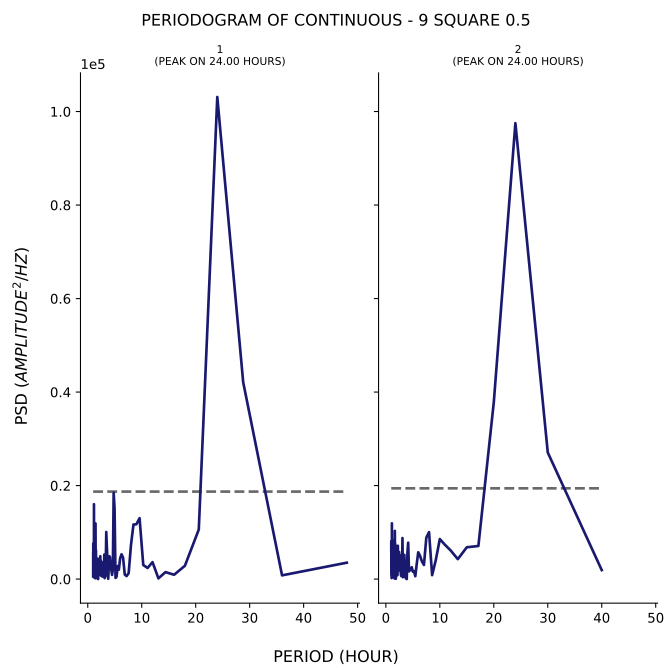

The file beside this chart, header and first rows:
test, period, psd
1, 48.0, 3509
1, 36.0, 797.8
1, 28.8, 42096
1, 24.0, 103115
1, 20.57, 10605
1, 18.0, 2847
1, 16.0, 928.7
1, 14.4, 1487
1, 13.09, 158
1, 12.0, 3625
1, 11.08, 2378
1, 10.29, 3014
1, 9.6, 13022
1, 9.0, 11716
1, 8.471, 11674
1, 8.0, 7192
1, 7.579, 1275
1, 7.2, 645.1
1, 6.857, 971.2
1, 6.545, 4571
1, 6.261, 5297
1, 6.0, 4448
1, 5.76, 2014
1, 5.538, 2791
1, 5.333, 481
1, 5.143, 256.5
1, 4.966, 15127
1, 4.8, 18466
1, 4.645, 2009
1, 4.5, 898.5
1, 4.364, 1995
1, 4.235, 2705
1, 4.114, 4690
1, 4.0, 4885
1, 3.892, 2497
1, 3.789, 64.8
1, 3.692, 2525
1, 3.6, 5219
1, 3.512, 7724
1, 3.429, 10075
1, 3.349, 3915
1, 3.273, 572
1, 3.2, 746.8
1, 3.13, 195.3
1, 3.064, 5244
1, 3.0, 2019
1, 2.939, 2900
1, 2.88, 3607
1, 2.824, 2485
1, 2.769, 526.2
1, 2.717, 2454
1, 2.667, 848
1, 2.618, 2351
1, 2.571, 2792
1, 2.526, 647.6
1, 2.483, 1614
1, 2.441, 3893
1, 2.4, 1083
1, 2.361, 2878
1, 2.323, 4890
... 200 more rows
